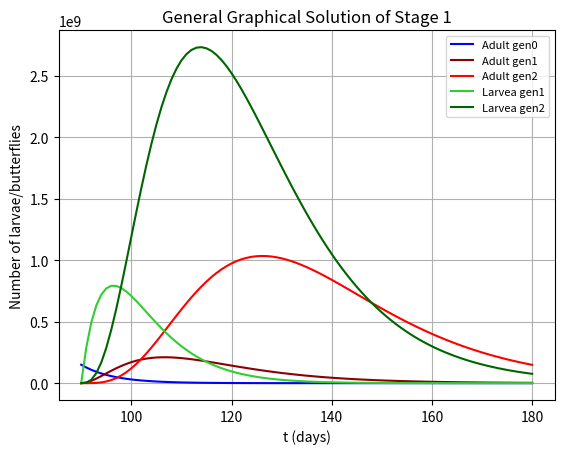

The matplotlib source for this figure:
import numpy as np
import matplotlib.pyplot as plt
from scipy import integrate

####### Stage 1 ########

# From March to June
days = 3*30
month = 3*30
t = np.linspace(month, days + month, days + 1) 

alpha = 2.232  # reproductive rate 
gamma = 0.03571  # maturation rate 
mu1 = 0.11495
mu2 = 0.07143
mu0 = 0.15975
M0 = 150000000
I10 = 0
M10 = 0
I20 = 0
M20 = 0

def butterfly(X, t):
    M0, I1, M1, I2, M2 = X
    dM0dt = -mu0*M0
    dI1dt = M0*alpha - I1*mu1 - gamma*I1
    dM1dt = I1*gamma - M1*mu2
    dI2dt = M1*alpha - I2*mu1 - gamma*I2
    dM2dt = I2*gamma - M2*mu2
  
    return np.array([dM0dt, dI1dt, dM1dt, dI2dt, dM2dt])

X0 = M0, I10, M10, I20, M20

res = integrate.odeint(butterfly, X0, t)

M0, I1, M1, I2, M2 = res.T

# Assign color scheme: Adults with warm colors, larvae with cool colors
adult_colors = ['b', 'darkred', 'r']
larvae_colors = ['limegreen', 'darkgreen']

plt.figure()
plt.grid()
plt.title("General Graphical Solution of Stage 1")

# Plot adult generation curves with warm colors
plt.plot(t, M0, label='Adult gen0', color=adult_colors[0])
plt.plot(t, M1, label='Adult gen1', color=adult_colors[1])
plt.plot(t, M2, label='Adult gen2', color=adult_colors[2])
#plt.plot(t, M3, label='Adult gen3', color=adult_colors[3])

# Plot larvae generation curves with cool colors
plt.plot(t, I1, label='Larvea gen1', color=larvae_colors[0])
plt.plot(t, I2, label='Larvea gen2', color=larvae_colors[1])
#plt.plot(t, I3, label='Larvea gen3', color=larvae_colors[2])

# Set legend font size
plt.legend(fontsize=8)
plt.xlabel('t (days)')
plt.ylabel('Number of larvae/butterflies')
plt.savefig('Stage1sol.png', dpi = 300)
plt.show()







